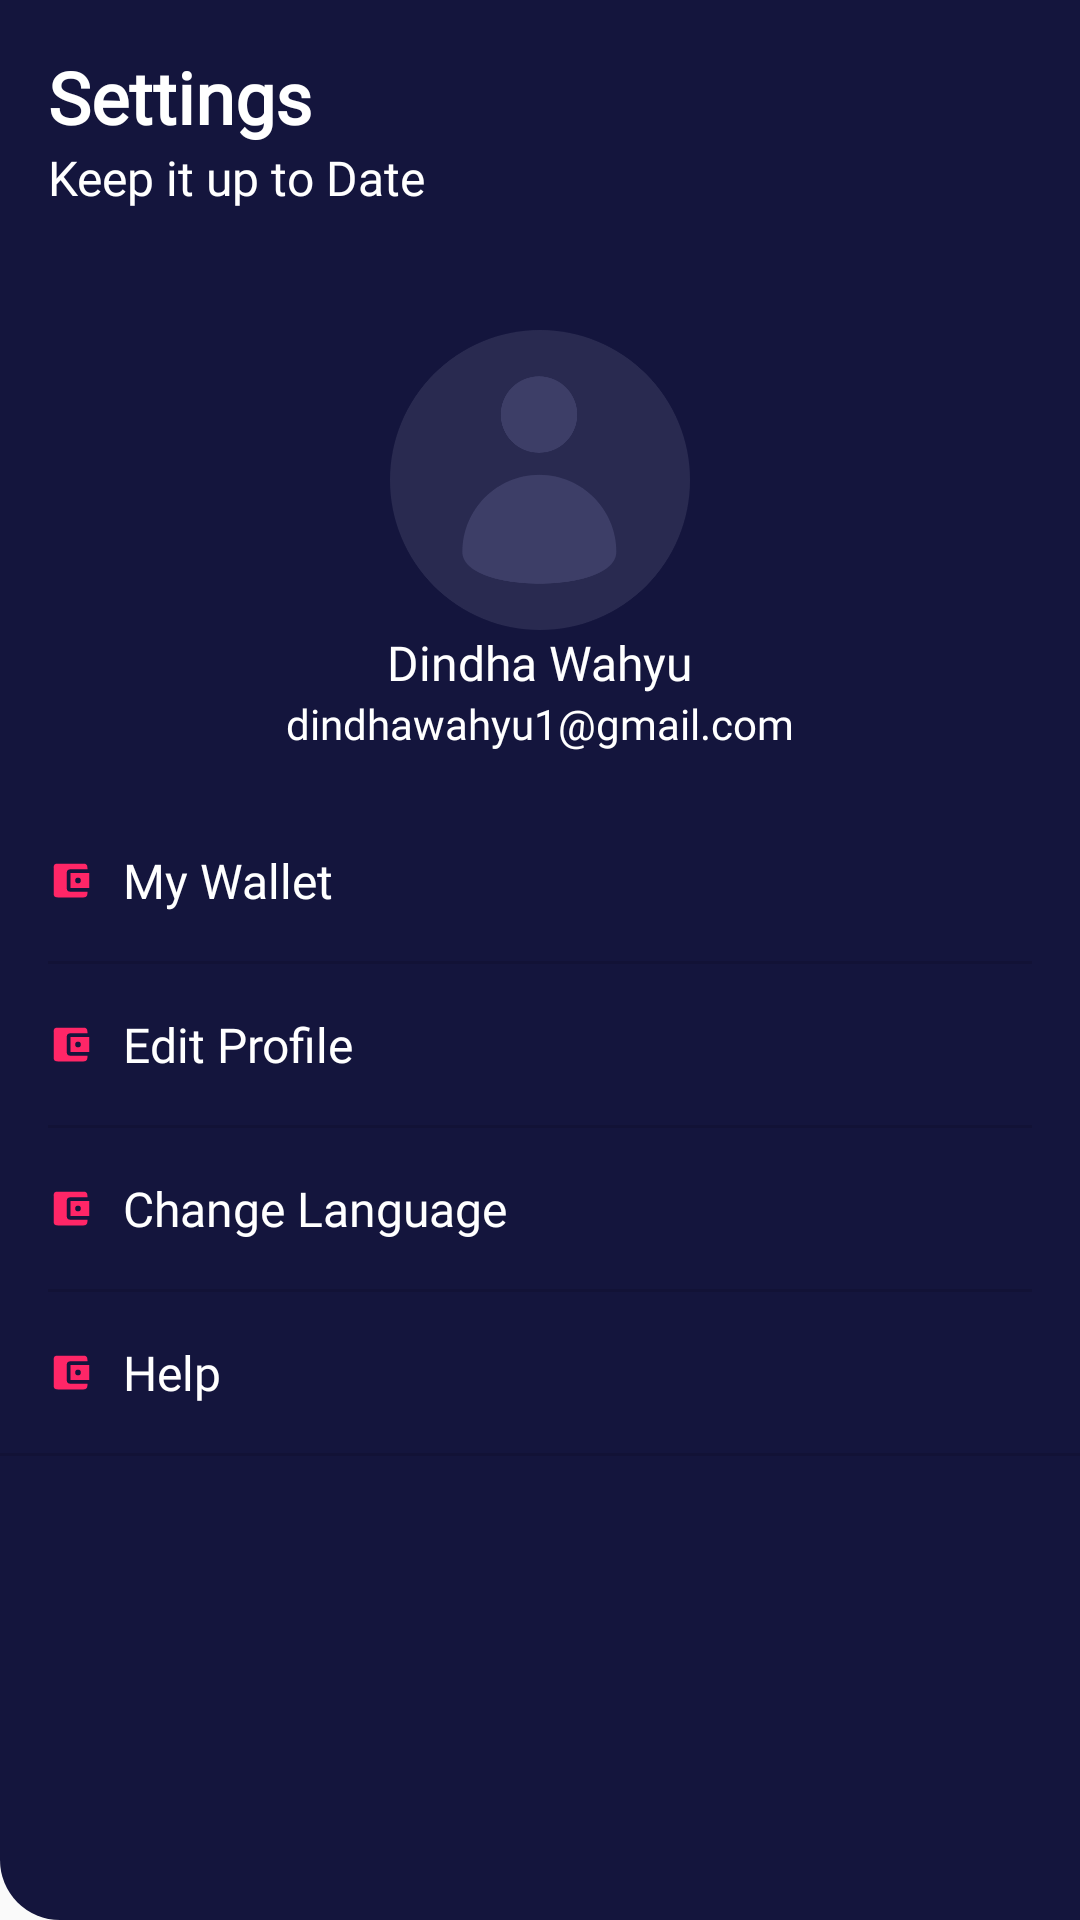

Write the Android layout XML for this screen, with the resource values it uses.
<!-- AndroidManifest.xml: application theme AppTheme.NoActionBar -->
<!-- res/layout/fragment_setting.xml -->
<?xml version="1.0" encoding="utf-8"?>
<androidx.constraintlayout.widget.ConstraintLayout xmlns:android="http://schemas.android.com/apk/res/android"
    xmlns:app="http://schemas.android.com/apk/res-auto"
    xmlns:tools="http://schemas.android.com/tools"
    android:layout_width="match_parent"
    android:layout_height="match_parent"

    android:background="@drawable/shape_background_blue_grey"
    tools:context=".homescreen.SettingFragment">


    <TextView
        android:id="@+id/textView52"
        android:layout_width="wrap_content"
        android:layout_height="wrap_content"
        android:layout_marginStart="16dp"
        android:layout_marginTop="16dp"
        android:text="Settings"
        android:textSize="24sp"
        android:fontFamily="@font/montserrat"
        android:textColor="@color/white"
        android:textStyle="bold"
        app:layout_constraintStart_toStartOf="parent"
        app:layout_constraintTop_toTopOf="parent" />

    <TextView
        android:id="@+id/textView53"
        android:layout_width="wrap_content"
        android:layout_height="wrap_content"
        android:layout_marginStart="16dp"
        android:text="Keep it up to Date"
        android:fontFamily="@font/montserrat"
        android:textColor="@color/white"
        android:textSize="16sp"
        app:layout_constraintStart_toStartOf="parent"
        app:layout_constraintTop_toBottomOf="@+id/textView52" />

    <ImageView
        android:id="@+id/imageView7"
        android:layout_width="100dp"
        android:layout_height="100dp"
        android:layout_marginTop="40dp"
        android:src="@drawable/user_pic"
        app:layout_constraintEnd_toEndOf="parent"
        app:layout_constraintStart_toStartOf="parent"
        app:layout_constraintTop_toBottomOf="@+id/textView53" />

    <TextView
        android:id="@+id/textView54"
        android:layout_width="wrap_content"
        android:layout_height="wrap_content"
        android:text="Dindha Wahyu"
        android:fontFamily="@font/montserrat"
        android:textColor="@color/white"
        android:textSize="16sp"
        app:layout_constraintEnd_toEndOf="parent"
        app:layout_constraintStart_toStartOf="parent"
        app:layout_constraintTop_toBottomOf="@+id/imageView7" />

    <TextView
        android:id="@+id/textView55"
        android:layout_width="wrap_content"
        android:layout_height="wrap_content"
        android:text="dindhawahyu1@gmail.com"
        android:fontFamily="@font/montserrat"
        android:textColor="@color/white"
        android:textSize="14sp"
        app:layout_constraintEnd_toEndOf="parent"
        app:layout_constraintStart_toStartOf="parent"
        app:layout_constraintTop_toBottomOf="@+id/textView54" />

    <TextView
        android:id="@+id/textView56"
        android:layout_width="wrap_content"
        android:layout_height="wrap_content"
        android:layout_marginStart="16dp"
        android:layout_marginTop="32dp"
        android:drawableLeft="@drawable/ic_wallet"
        android:drawablePadding="10dp"
        android:fontFamily="@font/montserrat"
        android:text="My Wallet"
        android:textColor="@color/white"
        android:textSize="16sp"
        app:layout_constraintStart_toStartOf="parent"
        app:layout_constraintTop_toBottomOf="@+id/textView55" />

    <View
        android:id="@+id/divider"
        android:layout_width="match_parent"
        android:layout_height="1dp"
        android:layout_marginStart="16dp"
        android:layout_marginTop="16dp"
        android:layout_marginEnd="16dp"
        android:background="?android:attr/listDivider"
        app:layout_constraintEnd_toEndOf="parent"
        app:layout_constraintHorizontal_bias="0.0"
        app:layout_constraintStart_toStartOf="parent"
        app:layout_constraintTop_toBottomOf="@+id/textView56" />

    <TextView
        android:id="@+id/textView57"
        android:layout_width="wrap_content"
        android:layout_height="wrap_content"
        android:layout_marginStart="16dp"
        android:layout_marginTop="16dp"
        android:text="Edit Profile"
        android:fontFamily="@font/montserrat"
        android:textColor="@color/white"
        android:textSize="16sp"
        android:drawableLeft="@drawable/ic_wallet"
        android:drawablePadding="10dp"
        app:layout_constraintStart_toStartOf="parent"
        app:layout_constraintTop_toBottomOf="@+id/divider" />

    <TextView
        android:id="@+id/textView58"
        android:layout_width="wrap_content"
        android:layout_height="wrap_content"
        android:layout_marginStart="16dp"
        android:layout_marginTop="16dp"
        android:text="Change Language"
        android:fontFamily="@font/montserrat"
        android:textColor="@color/white"
        android:textSize="16sp"
        android:drawableLeft="@drawable/ic_wallet"
        android:drawablePadding="10dp"
        app:layout_constraintStart_toStartOf="parent"
        app:layout_constraintTop_toBottomOf="@+id/divider2" />

    <TextView
        android:id="@+id/textView59"
        android:layout_width="wrap_content"
        android:layout_height="wrap_content"
        android:layout_marginStart="16dp"
        android:layout_marginTop="16dp"
        android:text="Help"
        android:fontFamily="@font/montserrat"
        android:textColor="@color/white"
        android:textSize="16sp"
        android:drawableLeft="@drawable/ic_wallet"
        android:drawablePadding="10dp"
        app:layout_constraintStart_toStartOf="parent"
        app:layout_constraintTop_toBottomOf="@+id/divider3" />

    <View
        android:id="@+id/divider2"
        android:layout_width="match_parent"
        android:layout_height="1dp"
        android:layout_marginStart="16dp"
        android:layout_marginTop="16dp"
        android:layout_marginEnd="16dp"
        android:background="?android:attr/listDivider"
        app:layout_constraintEnd_toEndOf="parent"
        app:layout_constraintStart_toStartOf="parent"
        app:layout_constraintTop_toBottomOf="@+id/textView57" />

    <View
        android:id="@+id/divider3"
        android:layout_width="match_parent"
        android:layout_height="1dp"
        android:layout_marginStart="16dp"
        android:layout_marginTop="16dp"
        android:layout_marginEnd="16dp"
        android:background="?android:attr/listDivider"
        app:layout_constraintEnd_toEndOf="parent"
        app:layout_constraintStart_toStartOf="parent"
        app:layout_constraintTop_toBottomOf="@+id/textView58" />

    <View
        android:id="@+id/divider4"
        android:layout_width="409dp"
        android:layout_height="1dp"
        android:layout_marginStart="16dp"
        android:layout_marginTop="16dp"
        android:layout_marginEnd="16dp"
        android:background="?android:attr/listDivider"
        app:layout_constraintEnd_toEndOf="parent"
        app:layout_constraintStart_toStartOf="parent"
        app:layout_constraintTop_toBottomOf="@+id/textView59" />

</androidx.constraintlayout.widget.ConstraintLayout>
<!-- resources referenced by this layout -->
<resources>
  <color name="white">#FFFFFFFF</color>
  <!-- drawable ic_wallet (drawable) -->
  <vector xmlns:android="http://schemas.android.com/apk/res/android"
      android:width="15dp"
      android:height="15dp"
      android:viewportWidth="24"
      android:viewportHeight="24">
    <path
        android:pathData="M21,18v1a2.006,2.006 0,0 1,-2 2L5,21a2,2 0,0 1,-2 -2L3,5A2,2 0,0 1,5 3L19,3a2.006,2.006 0,0 1,2 2L21,6L12,6a2,2 0,0 0,-2 2v8a2,2 0,0 0,2 2ZM12,16L22,16L22,8L12,8ZM16,13.5A1.5,1.5 0,1 1,17.5 12,1.5 1.5,0 0,1 16,13.5Z"
        android:fillColor="#ff2667"/>
  </vector>
  <!-- drawable shape_background_blue_grey (drawable) -->
  <?xml version="1.0" encoding="utf-8"?>
  <shape xmlns:android="http://schemas.android.com/apk/res/android"
      android:shape="rectangle">
  
      <solid android:color="@color/colorBlue"/>
  
      <corners android:bottomRightRadius="20dp"/>
      <corners android:bottomLeftRadius="20dp"/>
  </shape>
  <!-- drawable user_pic: png bitmap (drawable, 29711 bytes) -->
  <style name="AppTheme.NoActionBar" parent="Theme.AppCompat.Light.NoActionBar" />
  <color name="colorBlue">#14153D</color>
</resources>
